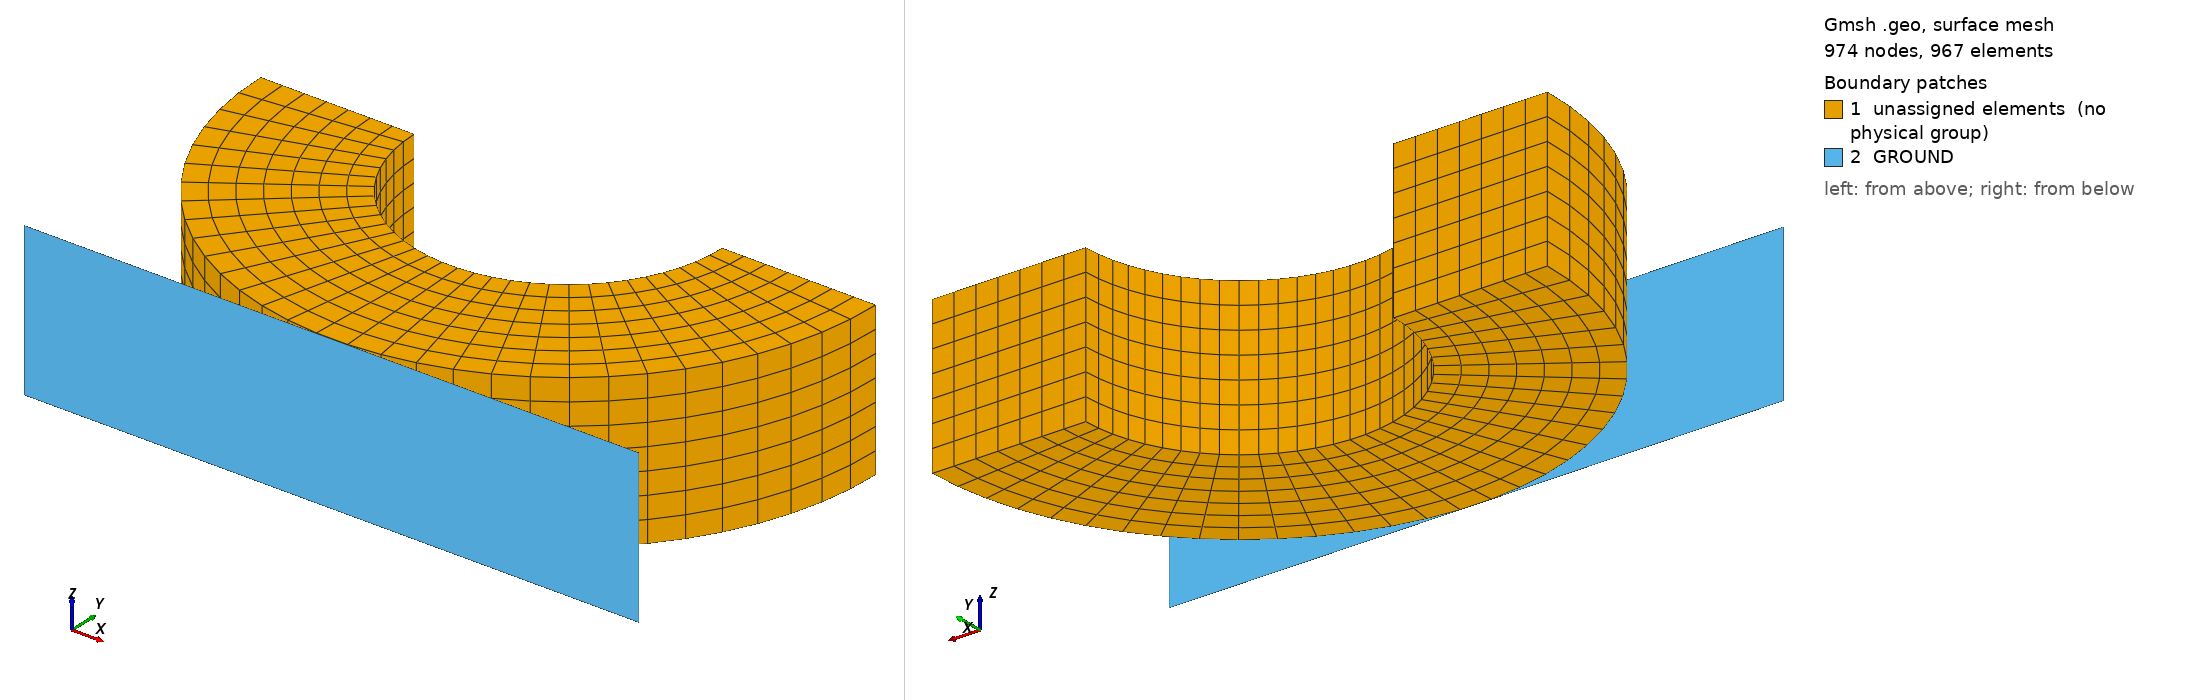

Gmsh geometry script, surface-meshed: 974 nodes, 967 surface elements. Boundary patches (legend numbers): 1 unassigned elements (no physical group), 2 GROUND. Left view from above one corner, right view from below the opposite corner. Legend entries are the model's physical surfaces; 'unassigned elements' are surfaces in no physical group. The drawing asked Gmsh for element sizes between 1% and 20% of the model's largest extent; the script's own settings can give other sizes.

=== wenjie_02.geo (drawn) ===
ri=10.;
ro=20.;
Point(1)={ri,0.0,0.0};
Point(3)={-ri,0.0,0.0};
Point(4)={0.0,0.0,0.0};
Point(5)={ro,0.0,0.0};
Point(7)={-ro,0.0,0.0};
//+
Circle(1) = {3, 4, 1};
//+
Circle(3) = {7, 4, 5};
//+
//+
Line(4) = {3, 7};
//+
Line(5) = {1, 5};
//+
Curve Loop(1) = {3, -5, -1, 4};
//+
Plane Surface(1) = {1};
//+
Transfinite Curve {4, 5} = 8 Using Progression 1;
//+
Transfinite Curve {1, 3} = 32 Using Progression 1;
//+
Transfinite Surface {1} = {7, 3, 1, 5};
//+
Recombine Surface {1};
//+
Extrude {0, 0, 10} {
  Surface{1}; Layers {7}; Recombine;
}
//+
Point(20) = {-20, -20, 0, 1.0};
//+
Point(21) = { 20, -20, 0, 1.0};
Point(22) = {-20, -20, 10, 1.0};
Point(23) = { 20, -20, 10, 1.0};
//+
Line(22) = {20, 21};
//+
Line(23) = {21, 23};
//+
Line(24) = {23, 22};
//+
Line(25) = {22, 20};
//+
Curve Loop(2) = {24, 25, 22, 23};
//+
Plane Surface(28) = {2};
//+
Transfinite Curve {24, 22} = 2 Using Progression 1;
//+
Transfinite Curve {25, 23} = 2 Using Progression 1;
//+
Transfinite Surface {28} = {22, 23, 21, 20};
//+
Recombine Surface {28};
//+
Physical Volume("RING", 29) = {1};
//+
Physical Surface("GROUND", 30) = {28};
